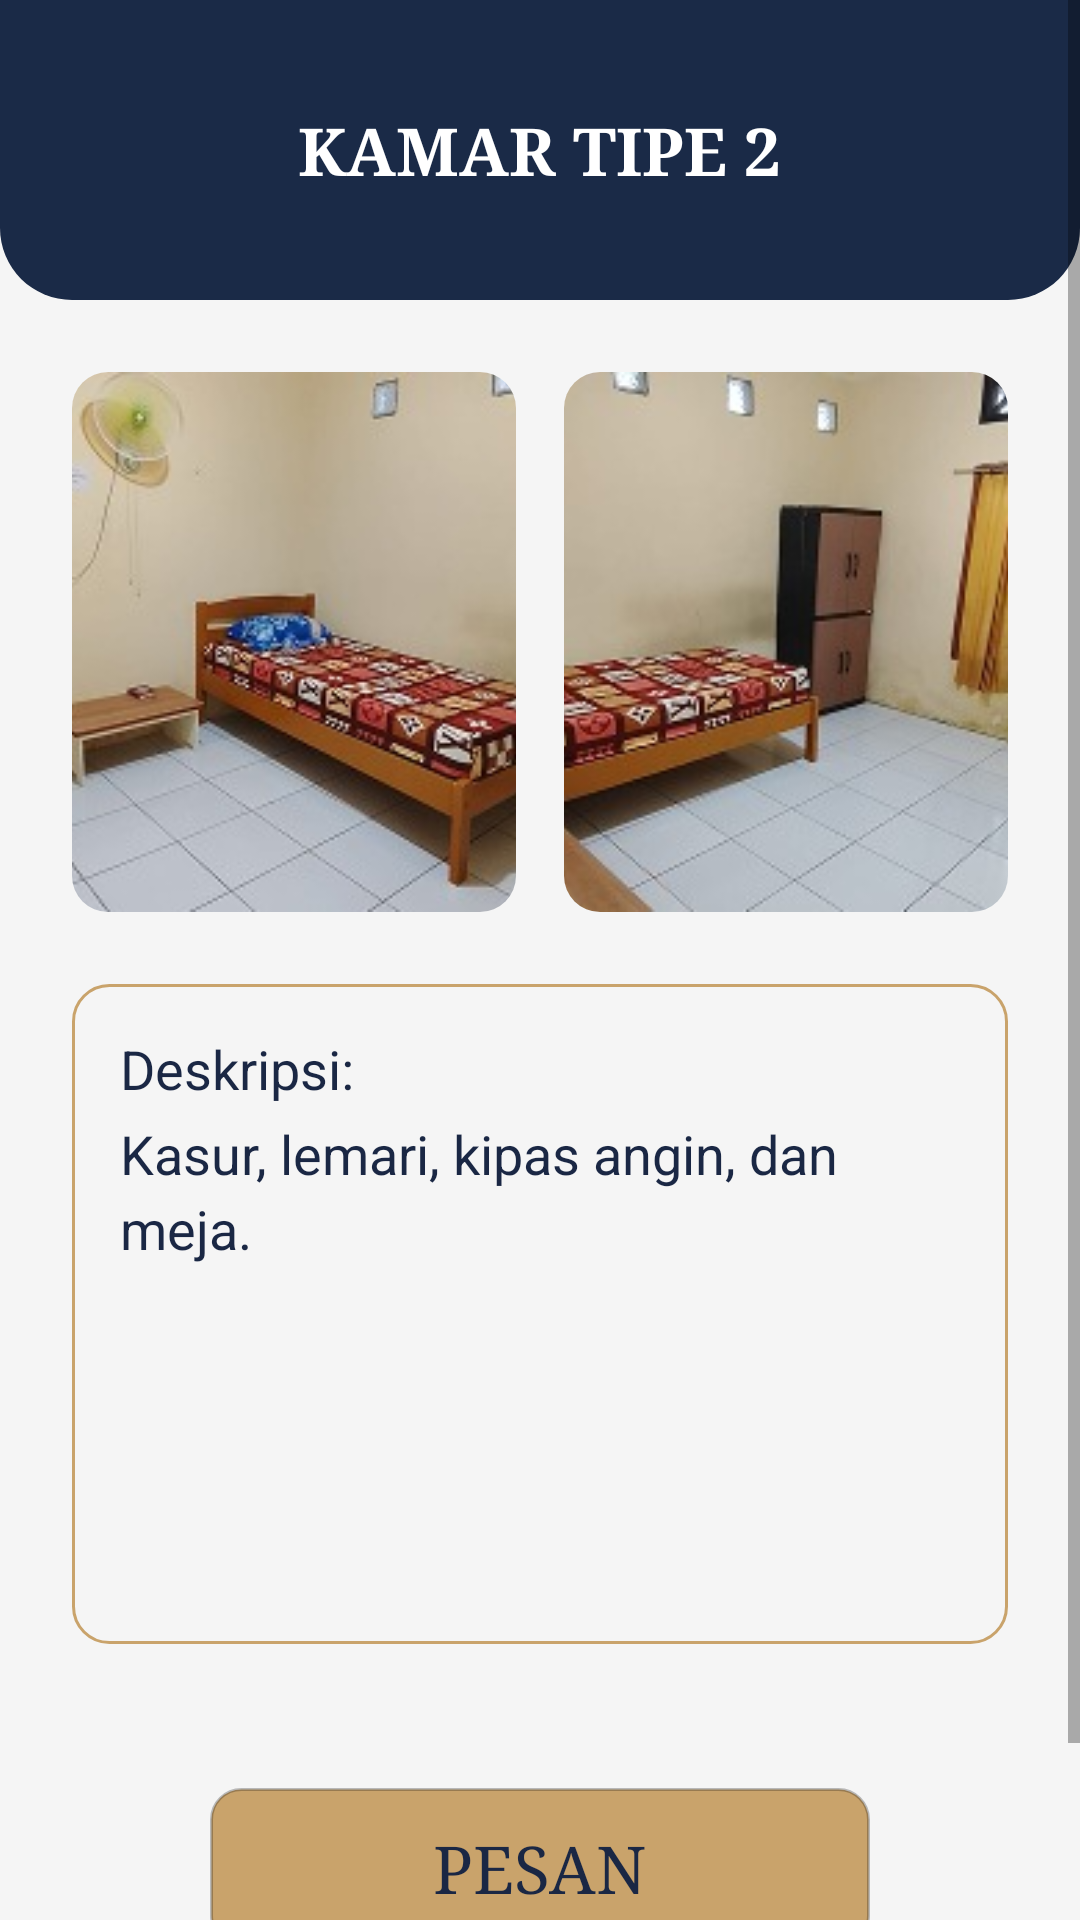

Produce the Android XML layout that renders to this screen, including the resource entries it uses.
<!-- AndroidManifest.xml: application theme Theme.DelfyKost -->
<!-- res/layout/activity_kamar_tipe2.xml -->
<?xml version="1.0" encoding="utf-8"?>
<ScrollView xmlns:android="http://schemas.android.com/apk/res/android"
    xmlns:app="http://schemas.android.com/apk/res-auto"
    android:layout_width="match_parent"
    android:layout_height="match_parent"
    android:background="@color/bg_screen"
    android:fillViewport="true">

    <LinearLayout
        android:layout_width="match_parent"
        android:layout_height="wrap_content"
        android:orientation="vertical"
        android:paddingBottom="32dp">

        <RelativeLayout
            android:layout_width="match_parent"
            android:layout_height="100dp"
            android:background="@drawable/bg_header_bottom_rounded"
            android:paddingStart="24dp"
            android:paddingEnd="24dp">

            <ImageView
                android:id="@+id/btn_back"
                android:layout_width="32dp"
                android:layout_height="32dp"
                android:layout_centerVertical="true"
                android:layout_alignParentStart="true"
                android:src="@drawable/ic_arrow_back"
                android:clickable="true"
                android:focusable="true"/>

            <TextView
                android:layout_width="wrap_content"
                android:layout_height="wrap_content"
                android:layout_centerInParent="true"
                android:fontFamily="serif"
                android:text="KAMAR TIPE 2"
                android:textColor="@color/text_white"
                android:textSize="22sp"
                android:textStyle="bold" />
        </RelativeLayout>

        <LinearLayout
            android:layout_width="match_parent"
            android:layout_height="wrap_content"
            android:orientation="vertical"
            android:padding="24dp">

            <LinearLayout
                android:layout_width="match_parent"
                android:layout_height="wrap_content"
                android:orientation="horizontal"
                android:weightSum="2"
                android:baselineAligned="false">

                <androidx.cardview.widget.CardView
                    android:layout_width="0dp"
                    android:layout_height="180dp"
                    android:layout_weight="1"
                    android:layout_marginEnd="8dp"
                    app:cardCornerRadius="12dp"
                    app:cardElevation="0dp">

                    <ImageView
                        android:layout_width="match_parent"
                        android:layout_height="match_parent"
                        android:scaleType="centerCrop"
                        android:src="@drawable/img_kamar_1" />
                </androidx.cardview.widget.CardView>

                <androidx.cardview.widget.CardView
                    android:layout_width="0dp"
                    android:layout_height="180dp"
                    android:layout_weight="1"
                    android:layout_marginStart="8dp"
                    app:cardCornerRadius="12dp"
                    app:cardElevation="0dp">

                    <ImageView
                        android:layout_width="match_parent"
                        android:layout_height="match_parent"
                        android:scaleType="centerCrop"
                        android:src="@drawable/img_kamar_2" />
                </androidx.cardview.widget.CardView>
            </LinearLayout>

            <LinearLayout
                android:layout_width="match_parent"
                android:layout_height="wrap_content"
                android:minHeight="220dp"
                android:layout_marginTop="24dp"
                android:background="@drawable/bg_card_outline"
                android:orientation="vertical"
                android:padding="16dp">

                <TextView
                    android:layout_width="match_parent"
                    android:layout_height="wrap_content"
                    android:text="Deskripsi:"
                    android:textColor="@color/text_dark"
                    android:textSize="18sp" />

                <TextView
                    android:layout_width="match_parent"
                    android:layout_height="wrap_content"
                    android:layout_marginTop="4dp"
                    android:lineSpacingExtra="4dp"
                    android:text="Kasur, lemari, kipas angin, dan meja."
                    android:textColor="@color/text_dark"
                    android:textSize="18sp" />
            </LinearLayout>

            <LinearLayout
                android:id="@+id/btn_pesan"
                android:layout_width="220dp"
                android:layout_height="wrap_content"
                android:layout_gravity="center_horizontal"
                android:layout_marginTop="48dp"
                android:background="@drawable/bg_btn_pemilik"
                android:clickable="true"
                android:focusable="true"
                android:gravity="center"
                android:paddingTop="12dp"
                android:paddingBottom="12dp">

                <TextView
                    android:layout_width="wrap_content"
                    android:layout_height="wrap_content"
                    android:fontFamily="serif"
                    android:text="PESAN"
                    android:textColor="@color/text_dark"
                    android:textSize="22sp" />
            </LinearLayout>

        </LinearLayout>
    </LinearLayout>
</ScrollView>
<!-- resources referenced by this layout -->
<resources>
  <color name="bg_screen">#F5F5F5</color>
  <color name="text_dark">#1A2744</color>
  <color name="text_white">#FFFFFF</color>
  <!-- drawable bg_btn_pemilik (drawable) -->
  <shape xmlns:android="http://schemas.android.com/apk/res/android">
      <solid android:color="@color/btn_gold"/>
      <corners android:radius="10dp"/>
      <stroke android:width="1dp" android:color="#40000000"/>
  </shape>
  <!-- drawable bg_card_outline (drawable) -->
  <shape xmlns:android="http://schemas.android.com/apk/res/android">
      <solid android:color="@color/bg_screen"/>
      <corners android:radius="12dp"/>
      <stroke android:width="1dp" android:color="@color/border_gold"/>
  </shape>
  <!-- drawable bg_header_bottom_rounded (drawable) -->
  <shape xmlns:android="http://schemas.android.com/apk/res/android">
      <solid android:color="@color/colorPrimary"/>
      <corners
          android:bottomLeftRadius="24dp"
          android:bottomRightRadius="24dp"/>
  </shape>
  <!-- drawable img_kamar_1: jpeg bitmap (drawable, 12584 bytes) -->
  <!-- drawable img_kamar_2: jpeg bitmap (drawable, 12013 bytes) -->
  <style name="Theme.DelfyKost" parent="Theme.MaterialComponents.Light.NoActionBar">
          <item name="colorPrimary">@color/navy_dark</item>
          <item name="colorPrimaryVariant">@color/navy_medium</item>
          <item name="colorOnPrimary">@color/text_white</item>
          <item name="colorSecondary">@color/gold_primary</item>
          <item name="colorOnSecondary">@color/text_white</item>
          <item name="android:windowBackground">@color/bg_light</item>
          <item name="android:statusBarColor">@color/navy_dark</item>
      </style>
  <color name="btn_gold">#C9A36B</color>
  <color name="border_gold">#C9A36B</color>
  <color name="colorPrimary">#1A2A47</color>
  <color name="navy_dark">#1A2744</color>
  <color name="navy_medium">#1E3A5F</color>
  <color name="gold_primary">#C49A3C</color>
  <color name="bg_light">#F5F0E8</color>
</resources>
